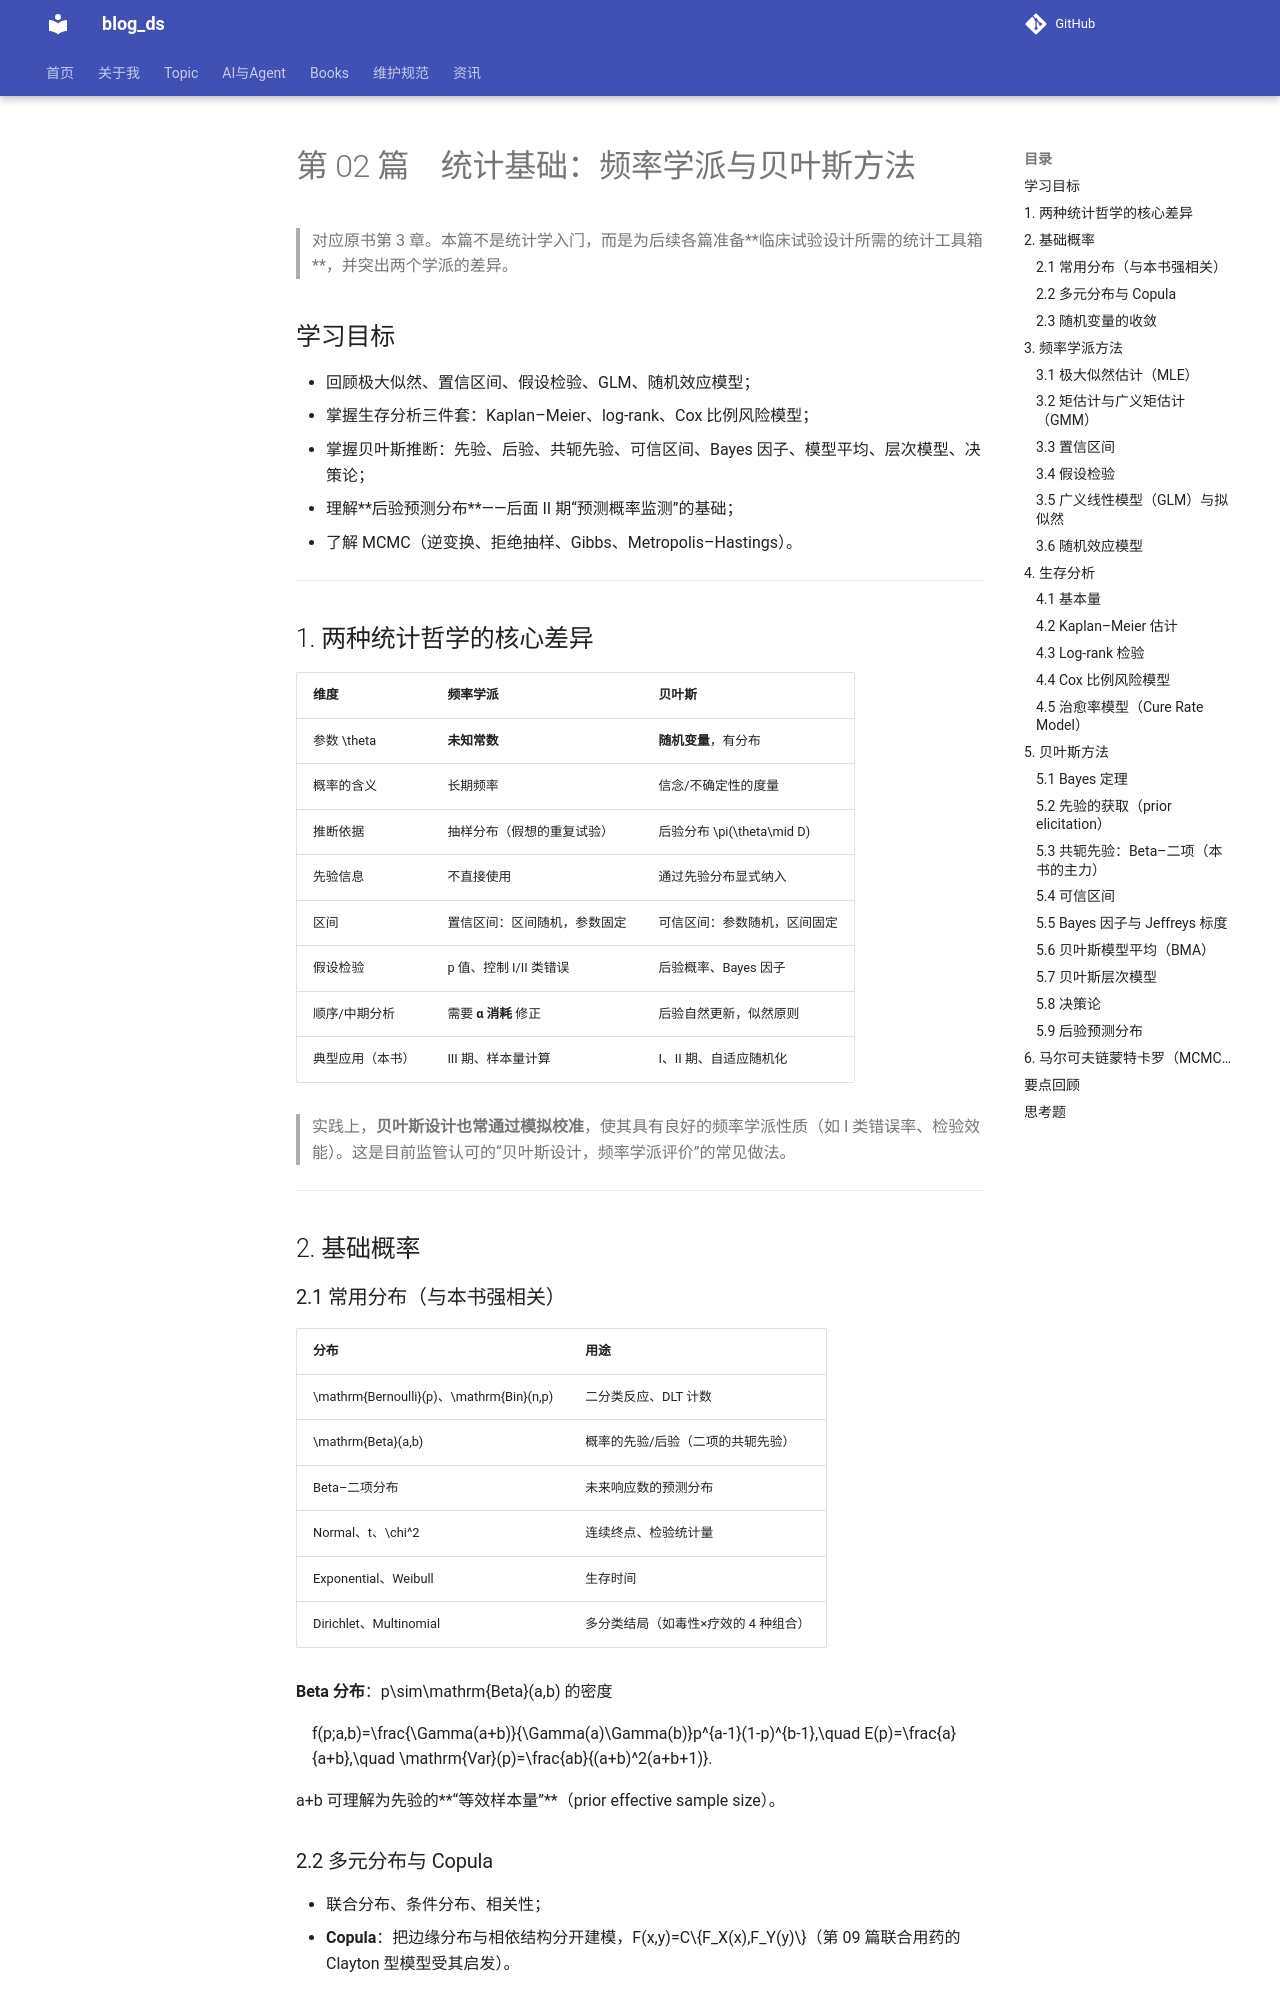

repository: tjzzz/blog_ds · page: Books/临床试验设计的统计方法/02_stat_foundations/index.html · generator: mkdocs

# 第 02 篇　统计基础：频率学派与贝叶斯方法

> 对应原书第 3 章。本篇不是统计学入门，而是为后续各篇准备**临床试验设计所需的统计工具箱**，并突出两个学派的差异。

## 学习目标

- 回顾极大似然、置信区间、假设检验、GLM、随机效应模型；
- 掌握生存分析三件套：Kaplan–Meier、log-rank、Cox 比例风险模型；
- 掌握贝叶斯推断：先验、后验、共轭先验、可信区间、Bayes 因子、模型平均、层次模型、决策论；
- 理解**后验预测分布**——后面 II 期“预测概率监测”的基础；
- 了解 MCMC（逆变换、拒绝抽样、Gibbs、Metropolis–Hastings）。

---

## 1. 两种统计哲学的核心差异

| 维度 | 频率学派 | 贝叶斯 |
|:---|:---|:---|
| 参数 $\theta$ | **未知常数** | **随机变量**，有分布 |
| 概率的含义 | 长期频率 | 信念/不确定性的度量 |
| 推断依据 | 抽样分布（假想的重复试验） | 后验分布 $\pi(\theta\mid D)$ |
| 先验信息 | 不直接使用 | 通过先验分布显式纳入 |
| 区间 | 置信区间：区间随机，参数固定 | 可信区间：参数随机，区间固定 |
| 假设检验 | $p$ 值、控制 I/II 类错误 | 后验概率、Bayes 因子 |
| 顺序/中期分析 | 需要 **α 消耗** 修正 | 后验自然更新，似然原则 |
| 典型应用（本书） | III 期、样本量计算 | I、II 期、自适应随机化 |

> 实践上，**贝叶斯设计也常通过模拟校准**，使其具有良好的频率学派性质（如 I 类错误率、检验效能）。这是目前监管认可的“贝叶斯设计，频率学派评价”的常见做法。

---

## 2. 基础概率

### 2.1 常用分布（与本书强相关）

| 分布 | 用途 |
|:---|:---|
| $\mathrm{Bernoulli}(p)$、$\mathrm{Bin}(n,p)$ | 二分类反应、DLT 计数 |
| $\mathrm{Beta}(a,b)$ | 概率的先验/后验（二项的共轭先验） |
| Beta–二项分布 | 未来响应数的预测分布 |
| Normal、$t$、$\chi^2$ | 连续终点、检验统计量 |
| Exponential、Weibull | 生存时间 |
| Dirichlet、Multinomial | 多分类结局（如毒性×疗效的 4 种组合） |

**Beta 分布**：$p\sim\mathrm{Beta}(a,b)$ 的密度

$$
f(p;a,b)=\frac{\Gamma(a+b)}{\Gamma(a)\Gamma(b)}p^{a-1}(1-p)^{b-1},\quad
E(p)=\frac{a}{a+b},\quad
\mathrm{Var}(p)=\frac{ab}{(a+b)^2(a+b+1)}.
$$

$a+b$ 可理解为先验的**“等效样本量”**（prior effective sample size）。

### 2.2 多元分布与 Copula

- 联合分布、条件分布、相关性；
- **Copula**：把边缘分布与相依结构分开建模，$F(x,y)=C\{F_X(x),F_Y(y)\}$（第 09 篇联合用药的 Clayton 型模型受其启发）。

### 2.3 随机变量的收敛

- 依概率收敛、依分布收敛、几乎处处收敛；
- 大数定律、中心极限定理（CLT）—— 样本量公式与正态近似的基础；
- Delta 方法、Slutsky 定理。

---

## 3. 频率学派方法

### 3.1 极大似然估计（MLE）

$$
\hat\theta=\arg\max_\theta L(\theta\mid D)=\arg\max_\theta\sum_i\log f(y_i;\theta).
$$

大样本下 $\hat\theta\ \dot\sim\ N\{\theta,\ I(\theta)^{-1}\}$，其中 Fisher 信息 $I(\theta)=-E\,\partial^2\ell/\partial\theta^2$。
